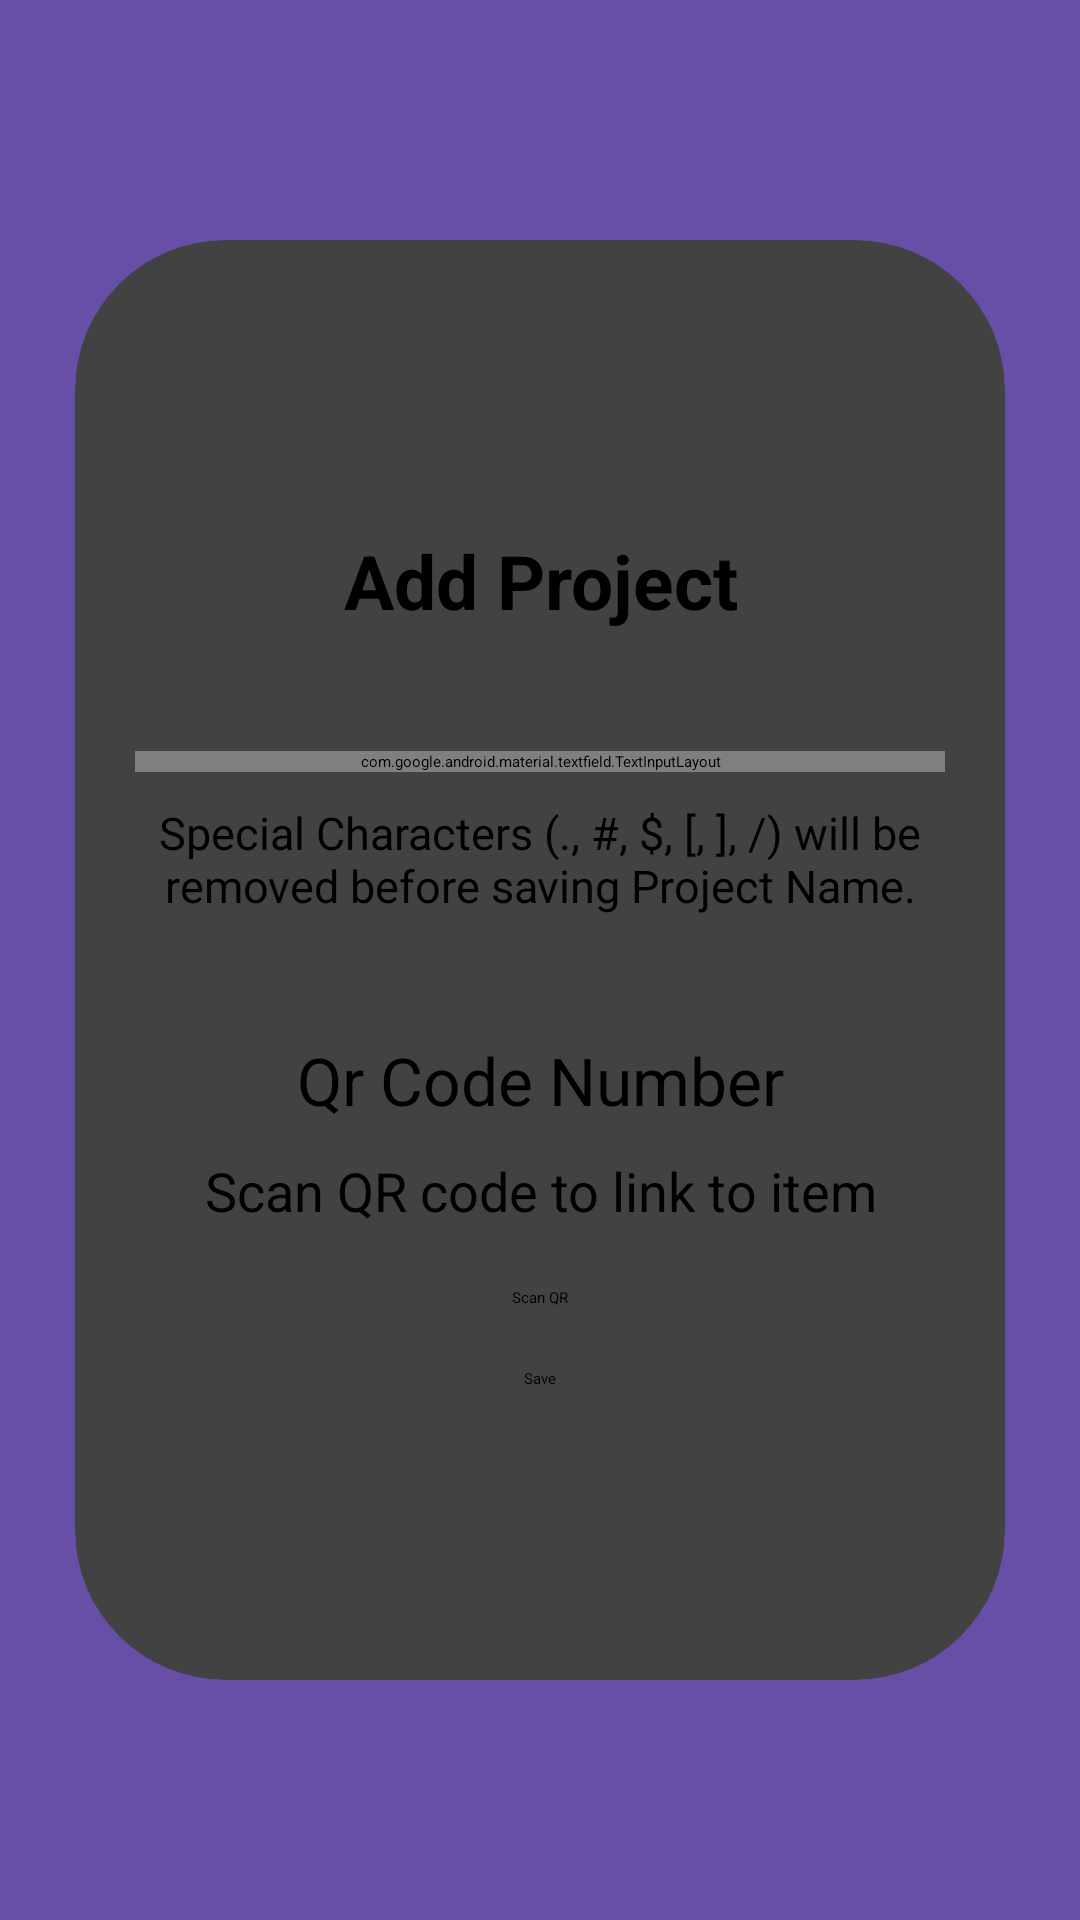

Here is an Android app screen rendered from its layout file. Give the layout XML and the strings, colors and styles it references.
<!-- AndroidManifest.xml: application theme Theme.CustomSplashScreenTheme -->
<!-- res/layout/fragment_add_project.xml -->
<?xml version="1.0" encoding="utf-8"?>
<RelativeLayout xmlns:android="http://schemas.android.com/apk/res/android"
    xmlns:tools="http://schemas.android.com/tools"
    xmlns:app="http://schemas.android.com/apk/res-auto"
    android:layout_width="match_parent"
    android:layout_height="match_parent"
    android:background="@color/backgroundColor"
    android:orientation="vertical"
    tools:context=".AddItemFragment">
    <androidx.cardview.widget.CardView
        android:layout_width="match_parent"
        android:layout_height="match_parent"
        android:layout_marginLeft="25dp"
        android:layout_marginTop="80dp"
        android:layout_marginBottom="80dp"
        android:layout_marginRight="25dp"
        android:padding="20dp"
        app:cardCornerRadius="50dp">
        <LinearLayout
            android:layout_width="match_parent"
            android:layout_height="wrap_content"
            android:orientation="vertical"
            android:layout_gravity="center"
            android:padding="20dp">

            <TextView
                android:layout_width="match_parent"
                android:layout_height="wrap_content"
                android:gravity="center"
                android:layout_marginBottom="20dp"
                android:text="@string/add_project"
                android:textSize="25sp"
                android:textStyle="bold"/>
            <com.google.android.material.textfield.TextInputLayout
                android:layout_width="match_parent"
                android:layout_height="wrap_content"
                android:layout_marginTop="20dp">
                <com.google.android.material.textfield.TextInputEditText
                    android:id="@+id/project_name"
                    android:hint="@string/project_name"
                    android:layout_width="match_parent"
                    android:layout_height="wrap_content" />
            </com.google.android.material.textfield.TextInputLayout>

            <TextView
                android:layout_width="match_parent"
                android:layout_height="wrap_content"
                android:layout_marginTop="10dp"
                android:hint="@string/Special_characters_project"
                android:textAlignment="center"
                android:textSize="15sp"/>

            <TextView
                android:layout_width="match_parent"
                android:layout_height="wrap_content"
                android:layout_marginTop="40dp"
                android:text="@string/qr_code_number"
                android:textSize="22sp"
                android:textAlignment="center"/>

            <TextView
                android:id="@+id/qrCodeNumber"
                android:layout_width="match_parent"
                android:layout_height="wrap_content"
                android:layout_marginTop="10dp"
                android:text=""
                android:hint="@string/scan_qr_code_to_link_to_item"
                android:textSize="18sp"
                android:textAlignment="center"/>
            <Button
                android:id="@+id/scan_qr_button"
                android:layout_width="wrap_content"
                android:layout_height="wrap_content"
                android:layout_gravity="center"
                android:layout_marginTop="20dp"
                android:text="@string/scan_qr"/>
            <Button
                android:id="@+id/save_button"
                android:text="@string/save"
                android:layout_width="wrap_content"
                android:layout_height="wrap_content"
                android:layout_gravity="center_horizontal"
                android:layout_marginTop="20dp"/>
        </LinearLayout>



    </androidx.cardview.widget.CardView>




</RelativeLayout>
<!-- resources referenced by this layout -->
<resources>
  <color name="backgroundColor">#674EA7</color>
  <string name="Special_characters_project">Special Characters (., #, $, [, ], /) will be removed before saving Project Name.</string>
  <string name="add_project">Add Project</string>
  <string name="project_name">Project Name</string>
  <string name="qr_code_number">Qr Code Number</string>
  <string name="save">Save</string>
  <string name="scan_qr">Scan QR</string>
  <string name="scan_qr_code_to_link_to_item">Scan QR code to link to item</string>
  <style name="Theme.CustomSplashScreenTheme" parent="Theme.SplashScreen">
          <item name="windowSplashScreenBackground">@color/backgroundColor</item>
          <item name="windowSplashScreenAnimatedIcon">@mipmap/office_box_resized_new</item>
          <item name="windowSplashScreenAnimationDuration">300</item>
          <item name="postSplashScreenTheme">@style/AppTheme</item>
      </style>
  <style name="AppTheme" parent="Theme.AppCompat.Light.NoActionBar" />
</resources>
